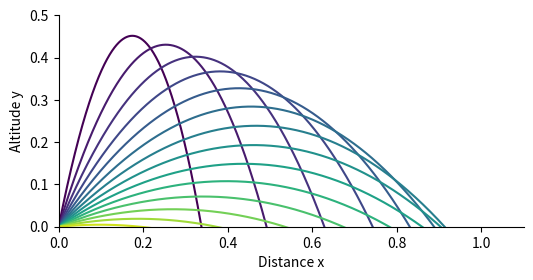

Here is the Python script that generated this plot: (Note: this script raises an exception after producing the figure.)
import numpy as np
import matplotlib.pyplot as plt
from scipy.optimize import root_scalar

sec = lambda θ: 1/np.cos(θ)

def trajectoire(x, θ, α=1e-1):
    y = ( np.tan(θ) + sec(θ)/α ) * x + 1/α**2 * np.log(1 - α*sec(θ)*x)
    return y

@np.vectorize
def impact(θ, α=1e-1):
    F = lambda x : ( α**2*np.tan(θ) + α*sec(θ) ) * x + np.log(1 - α*sec(θ)*x)
    return root_scalar(F, method="bisect", bracket=[0.01, 1.01]).root

if __name__ == "__main__":

    θs = np.linspace(np.pi/32, 14*np.pi/32, 14)

    α = 0.1
    fig, ax = plt.subplots(1, 1, figsize=(6, 6))
    for i, θ in enumerate(θs[::-1]):

        x = np.linspace(0, np.cos(θ)/α, 4096)[:-1]
        y = trajectoire(x, θ, α=α)
        ax.plot(
            x, y,
            color=plt.cm.viridis(i/len(θs)),
            )

    ax.set_xlim(0, 1.1)
    ax.set_ylim(0, 0.5)
    ax.set_xlabel("Distance x")
    ax.set_ylabel("Altitude y")

    ax.set_aspect("equal")
    ax.spines["top"].set_visible(False)
    ax.spines["right"].set_visible(False)

    plt.savefig("imgs/trajectories.png", bbox_inches="tight", dpi=300)

    θs = np.linspace(np.pi/32, 14*np.pi/32, 128)

    D = impact(θs, α=α)

    fig, ax = plt.subplots(1, 1, figsize=(6, 2))

    ax.plot(θs*180/np.pi, D, color="black")

    ax.set(xlim=(0, 90), xlabel="Angle de hausse θ (en degré)")
    ax.set(ylim=(0, 1.025), ylabel="Distance parcourue")

    ax.spines["top"].set_visible(False)
    ax.spines["right"].set_visible(False)

    plt.savefig("imgs/distance_parcourue.png", bbox_inches="tight", dpi=300)

    plt.show()
